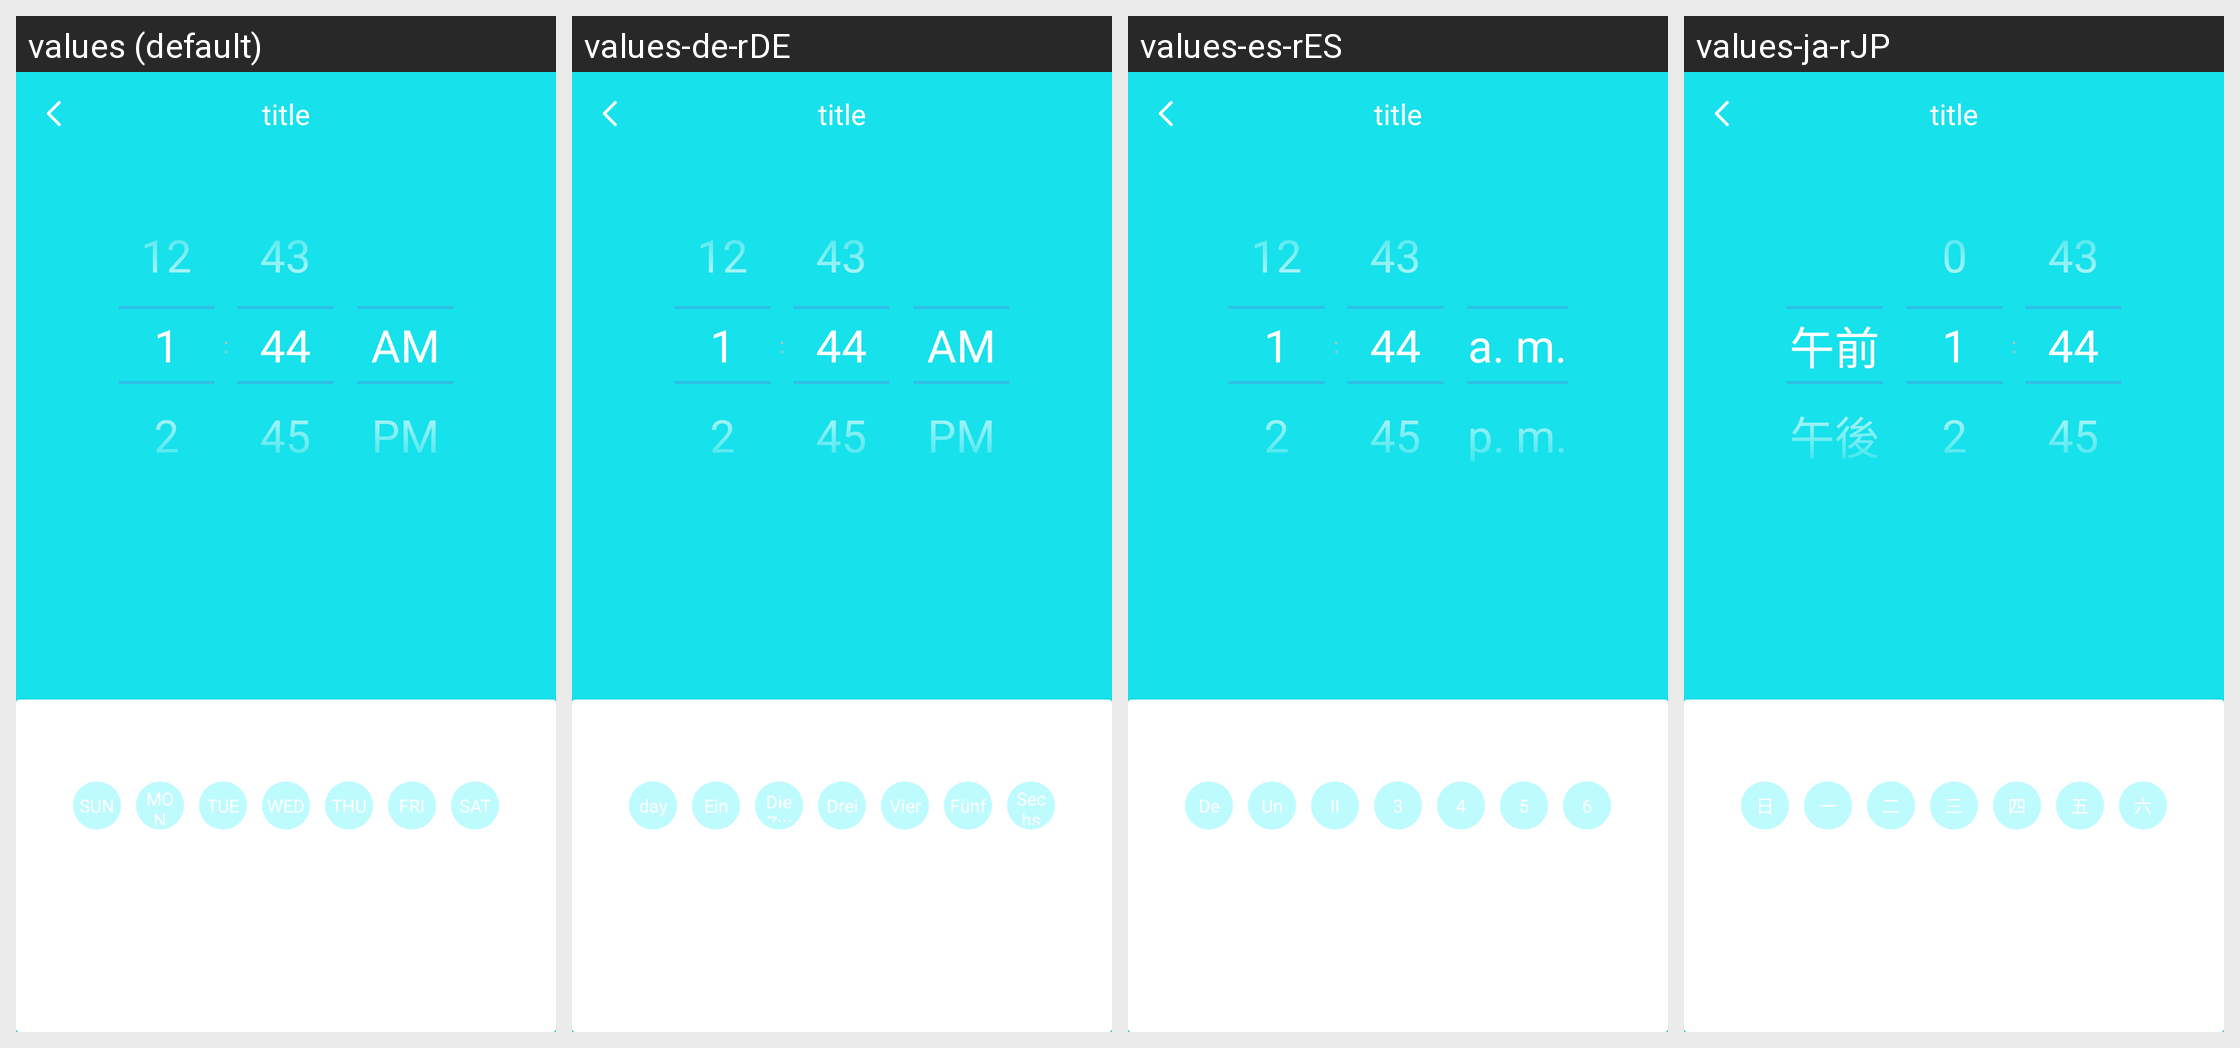

Strings drawn on this Android screen and how each of the app's shown locales translates them:
Android screen res/layout/w30s_time_picker_layout.xml rendered under 4 locales, left to right: values (default), values-de-rDE, values-es-rES, values-ja-rJP. Device: Nexus 5 (rendered at 1080×1920; each locale shown at half size, 540×960, under a caption strip naming it); theme BAppTheme.
Other locales in the repository, not shown: values-en, values-fr-rBE, values-fr-rCA, values-fr-rFR, values-it-rCH, values-it-rIT, values-ko-rKR, values-pt-rBR, values-ru-rRU, values-vi-rVN, values-zh-rCN, values-zh-rHK, values-zh-rTW.
Strings drawn on this screen, with the default value and each locale's value (text and hints the layout hard-codes, and strings that could not be matched under every locale, appear in the picture but are not listed):

day
  values: SUN
  values-de-rDE: day
  values-es-rES: De
  values-ja-rJP: 日

one_h
  values: MON
  values-de-rDE: Ein
  values-es-rES: Un
  values-ja-rJP: 一

two_h
  values: TUE
  values-de-rDE: Die Zweite
  values-es-rES: II
  values-ja-rJP: 二

three_h
  values: WED
  values-de-rDE: Drei
  values-es-rES: 3
  values-ja-rJP: 三

four_h
  values: THU
  values-de-rDE: Vier
  values-es-rES: 4
  values-ja-rJP: 四

five_h
  values: FRI
  values-de-rDE: Fünf
  values-es-rES: 5
  values-ja-rJP: 五

six_h
  values: SAT
  values-de-rDE: Sechs
  values-es-rES: 6
  values-ja-rJP: 六
